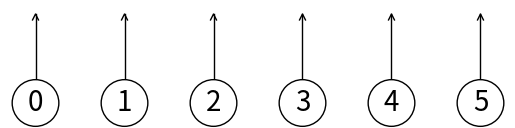
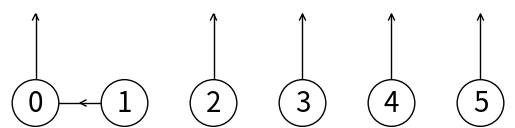
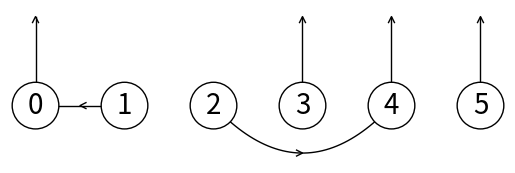
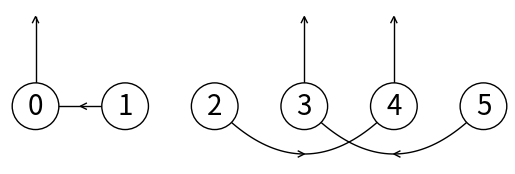
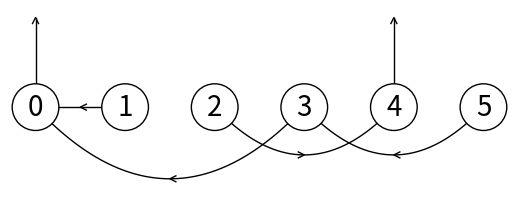

Python code for these plots, in order:
# Implementation of disjoint set forest (or union/find data structure)
# Programmed by Olac Fuentes
# Last modified November 13, 2019

from scipy.interpolate import interp1d
import numpy as np
import matplotlib.pyplot as plt

class DSF:
    # Constructor
    def __init__(self, sets):
        # Creates forest with 'sets' root nodes
        self.parent = np.zeros(sets,dtype=int)-1
      
    def find(self,i):
        # Returns root of tree that i belongs to
        if self.parent[i]<0:
            return i
        return self.find(self.parent[i])

    def union(self,i,j):
        # Makes root of j's tree point to root of i's tree if they are different
        # Return 1 if a parent reference was changed, 0 otherwise
        root_i = self.find(i)
        root_j = self.find(j)
        if root_i != root_j:
            self.parent[root_j] = root_i
            return 1
        return 0 
    
    def draw(self):
        scale = 30
        fig, ax = plt.subplots()
        for i in range(len(self.parent)):
            if self.parent[i]<0:
                ax.plot([i*scale,i*scale],[0,scale],linewidth=1,color='k')
                ax.plot([i*scale-1,i*scale,i*scale+1],[scale-2,scale,scale-2],linewidth=1,color='k')
            else:
                x = np.linspace(i*scale,self.parent[i]*scale)
                x0 = np.linspace(i*scale,self.parent[i]*scale,num=5)
                diff = np.abs(self.parent[i]-i)
                if diff == 1:
                    y0 = [0,0,0,0,0]
                else:
                    y0 = [0,-6*diff,-8*diff,-6*diff,0]
                f = interp1d(x0, y0, kind='cubic')
                y = f(x)
                ax.plot(x,y,linewidth=1,color='k')
                ax.plot([x0[2]+2*np.sign(i-self.parent[i]),x0[2],x0[2]+2*np.sign(i-self.parent[i])],[y0[2]-1,y0[2],y0[2]+1],linewidth=1,color='k')
            ax.text(i*scale,0, str(i), size=20,ha="center", va="center",
             bbox=dict(facecolor='w',boxstyle="circle"))
        ax.axis('off') 
        ax.set_aspect(1.0)
    
if __name__ == "__main__":    
    plt.close("all")      
    s = DSF(6)
    print(s.parent)
    s.draw()
    
    s.union(0,1)
    print(s.parent)
    s.draw()
    
    s.union(4,2)
    print(s.parent)
    s.draw()
    
    s.union(3,5)
    print(s.parent)
    s.draw()
    
    s.union(1,5)
    print(s.parent)
    s.draw()
     